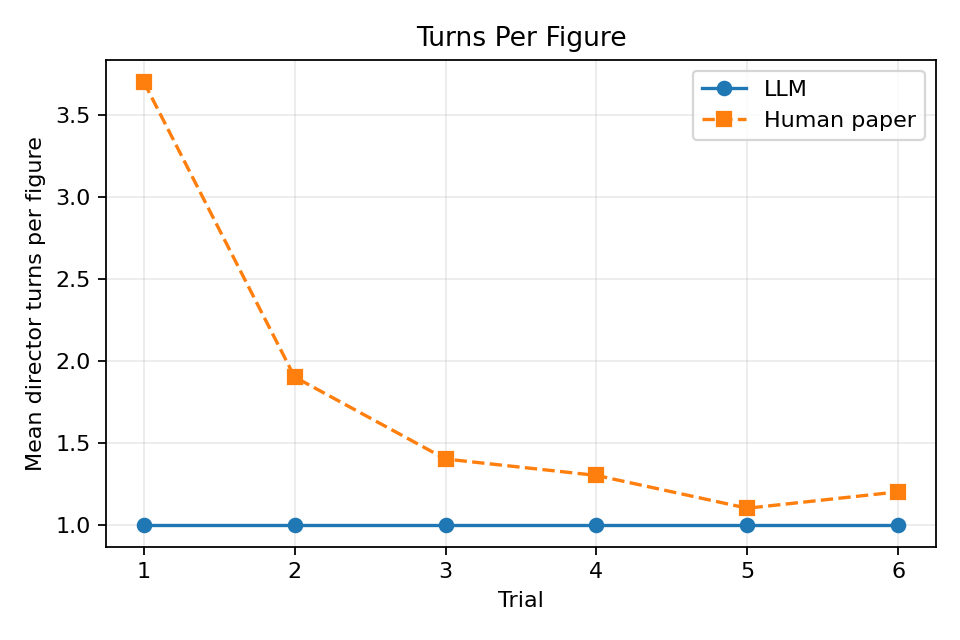

Values plotted in this chart, from the file beside it:
trial, mean_turns_per_figure
1, 1.0
2, 1.0
3, 1.0
4, 1.0
5, 1.0
6, 1.0
